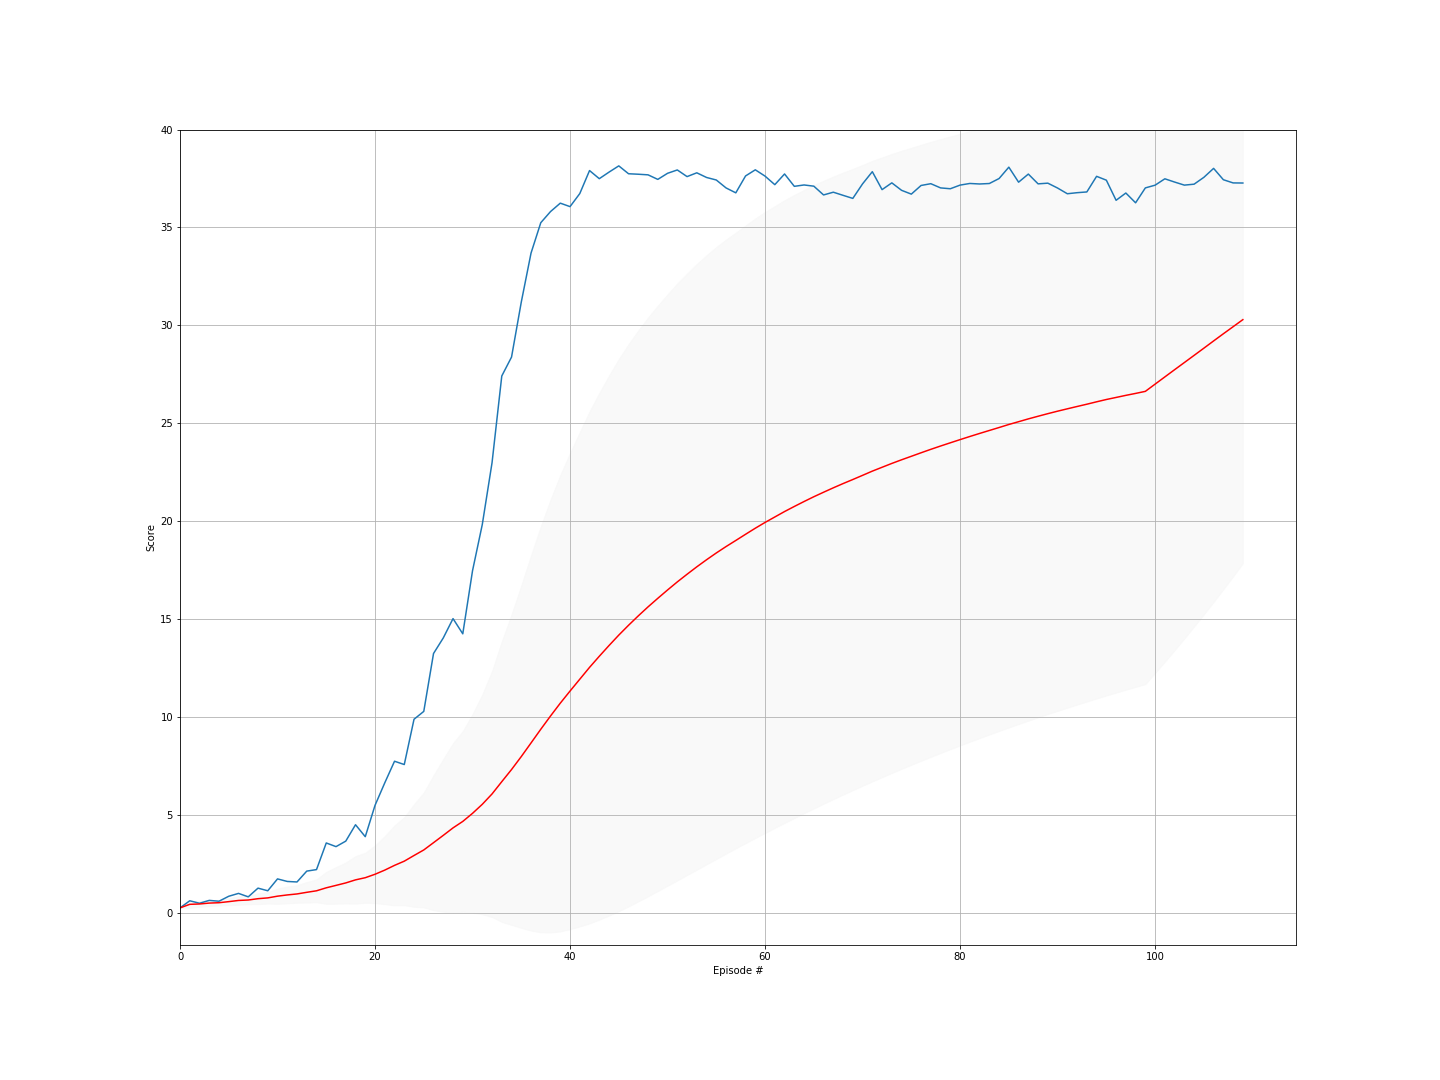

The data file committed next to this chart (first rows):
episode, score, ma, std
0, 0.2405, 0.2405, 0.0
1, 0.6045, 0.4225, 0.182
2, 0.478, 0.441, 0.1509
3, 0.624, 0.4867, 0.1528
4, 0.5815, 0.5057, 0.1418
5, 0.835, 0.5606, 0.1784
6, 0.9815, 0.6207, 0.2213
7, 0.8055, 0.6438, 0.2158
8, 1.25, 0.7112, 0.2788
9, 1.115, 0.7516, 0.2909
10, 1.722, 0.8398, 0.3934
11, 1.591, 0.9025, 0.4302
12, 1.565, 0.9535, 0.4495
13, 2.12, 1.037, 0.5271
14, 2.197, 1.114, 0.5858
15, 3.557, 1.267, 0.8195
16, 3.37, 1.391, 0.9365
17, 3.651, 1.516, 1.047
18, 4.489, 1.673, 1.216
19, 3.878, 1.783, 1.279
20, 5.478, 1.959, 1.476
21, 6.629, 2.171, 1.739
22, 7.732, 2.413, 2.044
23, 7.564, 2.628, 2.251
24, 9.877, 2.918, 2.623
25, 10.28, 3.201, 2.936
26, 13.24, 3.572, 3.449
27, 14.03, 3.946, 3.903
28, 15.02, 4.328, 4.335
29, 14.24, 4.658, 4.619
30, 17.47, 5.071, 5.076
31, 19.82, 5.532, 5.617
32, 22.98, 6.061, 6.288
33, 27.41, 6.689, 7.169
34, 28.38, 7.309, 7.936
35, 31.19, 7.972, 8.754
36, 33.69, 8.667, 9.589
37, 35.24, 9.367, 10.37
38, 35.81, 10.04, 11.06
39, 36.24, 10.7, 11.66
40, 36.07, 11.32, 12.17
41, 36.73, 11.92, 12.63
42, 37.91, 12.53, 13.08
43, 37.49, 13.1, 13.46
44, 37.83, 13.64, 13.8
45, 38.15, 14.18, 14.11
46, 37.74, 14.68, 14.36
47, 37.72, 15.16, 14.59
48, 37.69, 15.62, 14.79
49, 37.46, 16.06, 14.95
50, 37.77, 16.48, 15.11
51, 37.94, 16.89, 15.25
52, 37.6, 17.28, 15.37
53, 37.79, 17.66, 15.47
54, 37.55, 18.03, 15.56
55, 37.42, 18.37, 15.63
56, 37.02, 18.7, 15.69
57, 36.77, 19.01, 15.73
58, 37.63, 19.33, 15.78
59, 37.95, 19.64, 15.83
... 50 more rows
